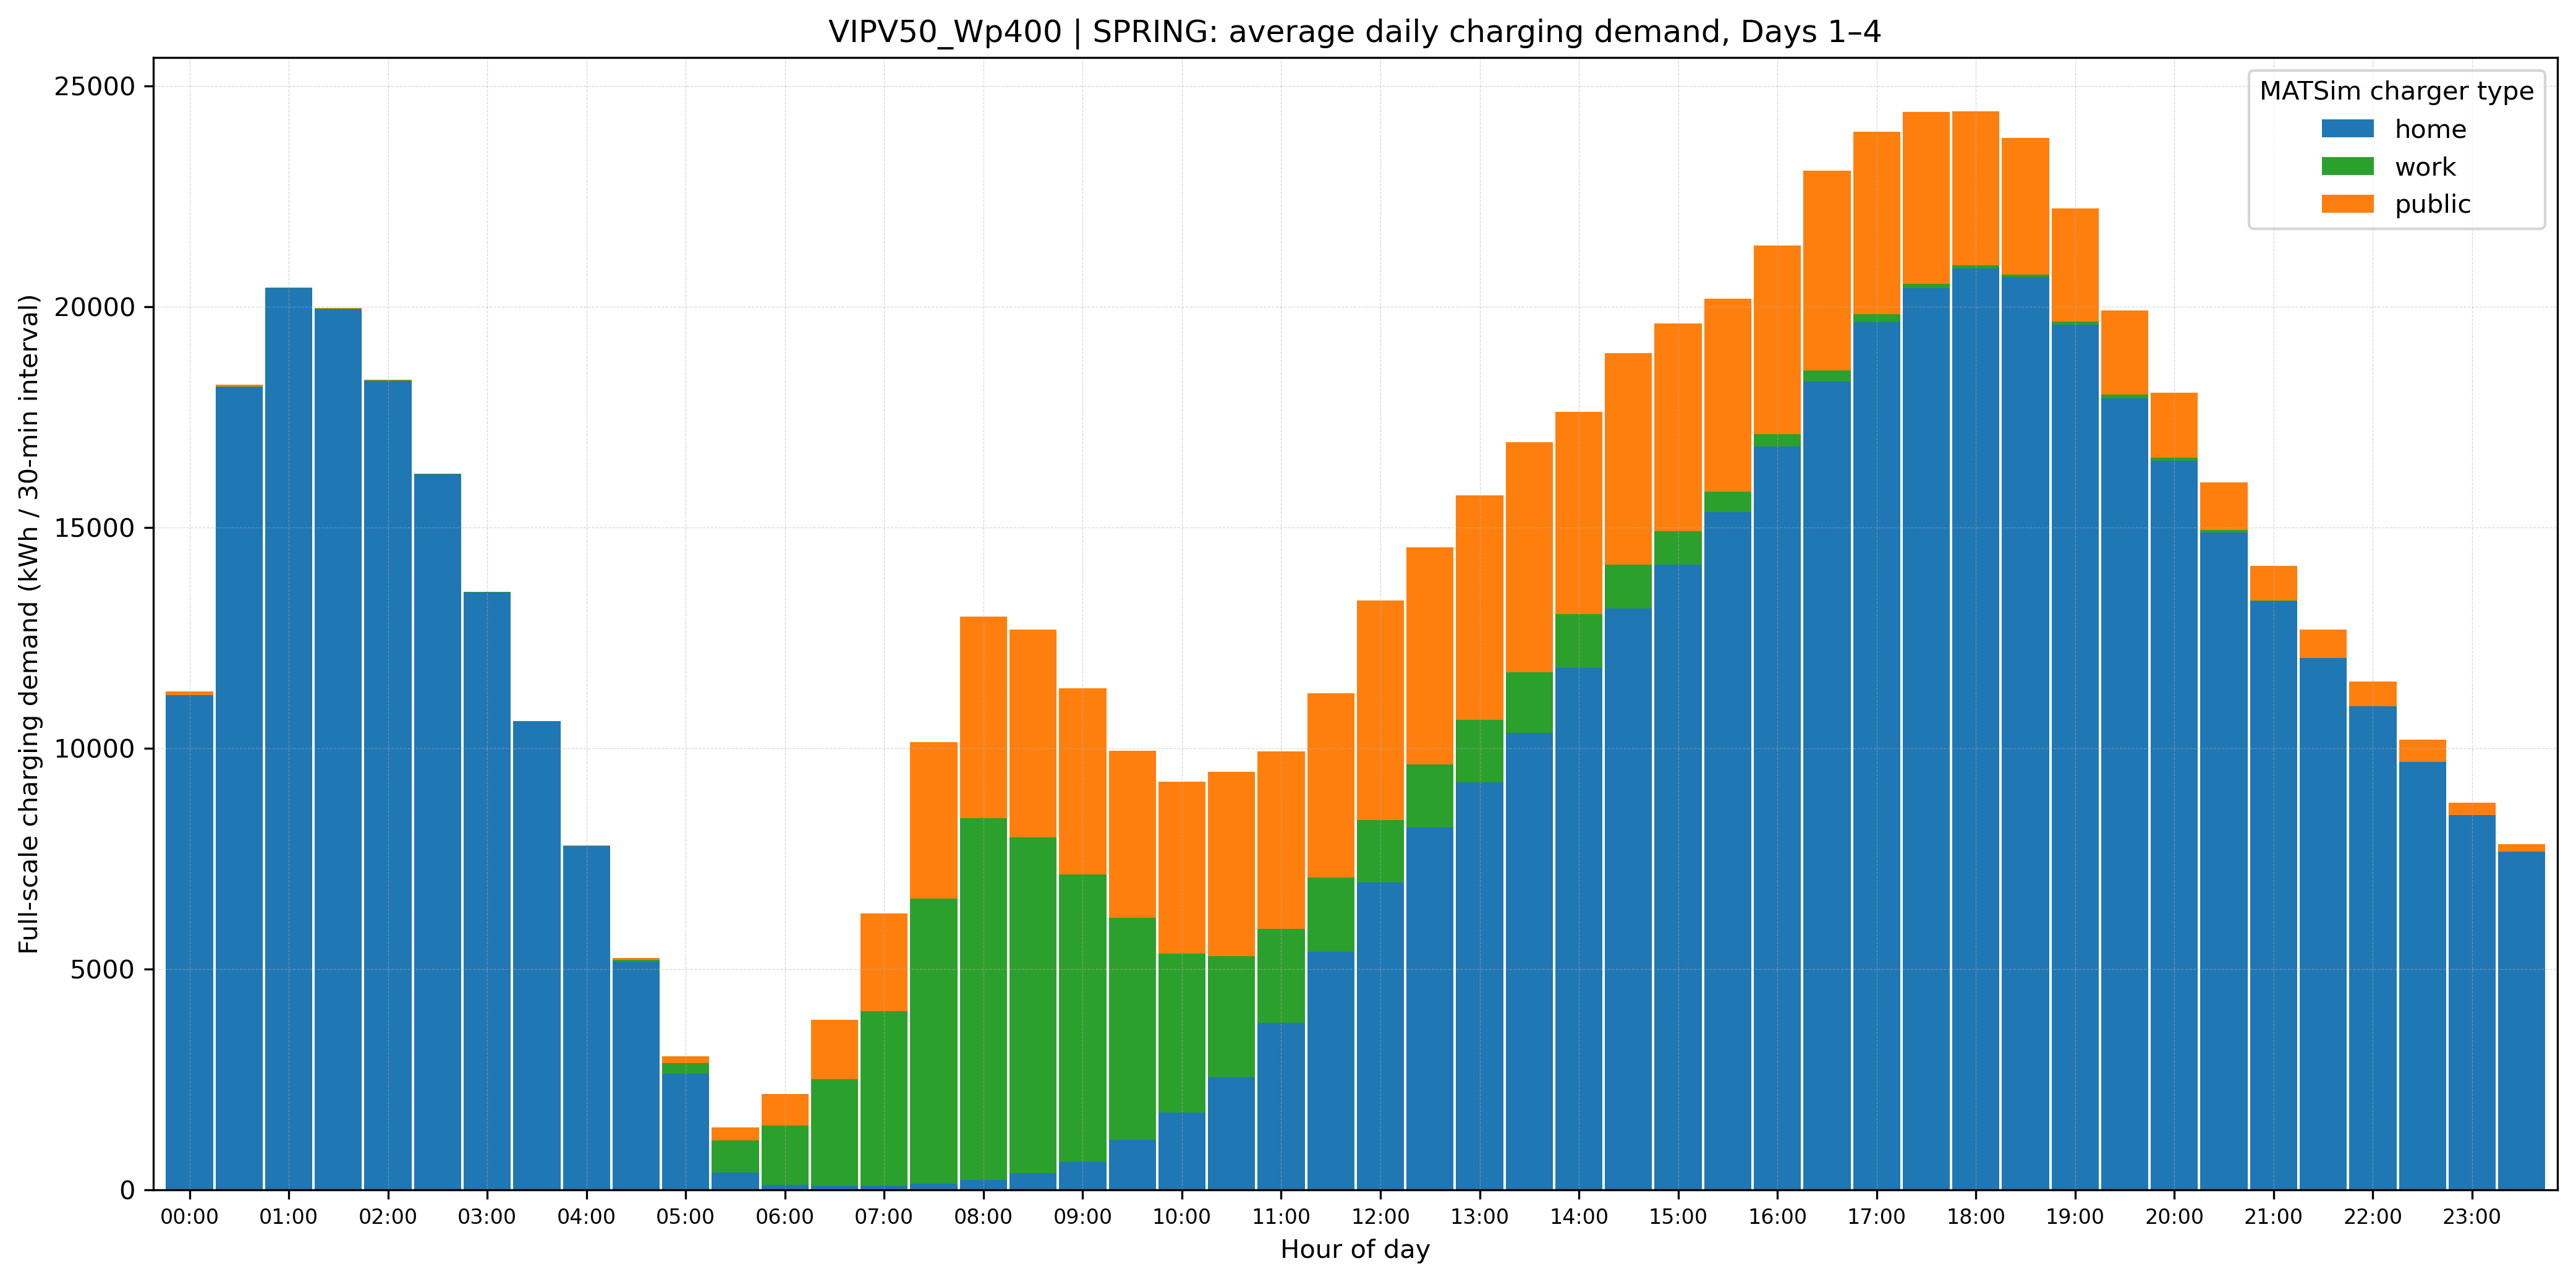

Values plotted in this chart, from the file beside it:
TimeIndex, home, work, public
1, 11202, 5.432, 88.34
2, 18176, 16.11, 39.08
3, 20417, 12.62, 0.0
4, 19948, 11.48, 4.976
5, 18322, 11.48, 6.639
6, 16210, 11.48, 0.0
7, 13534, 11.48, 0.0
8, 10616, 0.08926, 0.0
9, 7789, 4.269, 2.626
10, 5171, 40.09, 38.35
11, 2638, 235.1, 149.4
12, 391.3, 727.1, 298.3
13, 108.1, 1349, 711.5
14, 106.9, 2406, 1346
15, 103.1, 3944, 2216
16, 148, 6444, 3549
17, 233.3, 8182, 4563
18, 375.3, 7605, 4715
19, 638.7, 6507, 4217
20, 1131, 5030, 3785
21, 1746, 3612, 3882
22, 2552, 2748, 4164
23, 3779, 2136, 4014
24, 5388, 1681, 4182
25, 6958, 1422, 4966
26, 8214, 1429, 4902
27, 9231, 1409, 5088
28, 10356, 1372, 5198
29, 11814, 1220, 4589
30, 13171, 987.8, 4783
31, 14161, 750.5, 4711
32, 15344, 473.3, 4362
33, 16836, 274.8, 4275
34, 18310, 241.7, 4531
35, 19652, 184.3, 4130
36, 20422, 95.72, 3892
37, 20861, 69.99, 3489
38, 20666, 58.47, 3099
39, 19590, 69.09, 2565
40, 17920, 88.82, 1899
41, 16512, 76.47, 1468
42, 14889, 60.78, 1073
43, 13339, 10.33, 782.4
44, 12047, 0.0, 642.2
45, 10955, 0.0, 562.2
46, 9695, 0.0, 498.1
47, 8484, 0.0, 284.4
48, 7656, 0.0, 177.8
